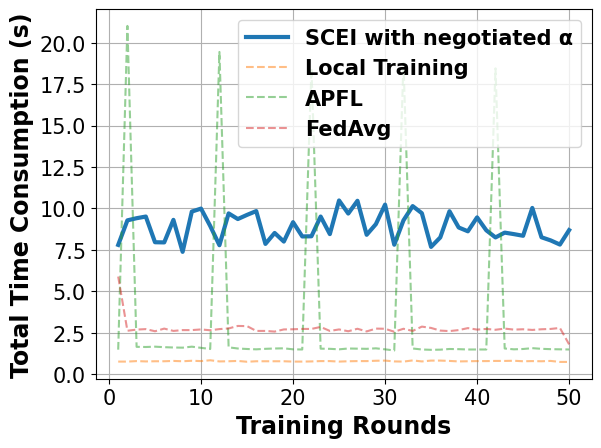

The matplotlib source for this figure:
# -*- coding: UTF-8 -*-

# For ubuntu env error: findfont: Font family ['Times New Roman'] not found. Falling back to DejaVu Sans.
# ```bash
# sudo apt-get install msttcorefonts
# rm -rf ~/.cache/matplotlib
# ```

import matplotlib.pyplot as plt
import matplotlib.font_manager as font_manager

x = [1, 2, 3, 4, 5, 6, 7, 8, 9, 10, 11, 12, 13, 14, 15, 16, 17, 18, 19, 20, 21, 22, 23, 24, 25, 26, 27, 28, 29, 30, 31,
     32, 33, 34, 35, 36, 37, 38, 39, 40, 41, 42, 43, 44, 45, 46, 47, 48, 49, 50]
fed_server = [7.8, 9.28, 9.41, 9.51, 7.96, 7.95, 9.31, 7.38, 9.81, 9.99, 8.94, 7.78, 9.7, 9.36, 9.61, 9.84, 7.86, 8.52, 8.0, 9.17, 8.31, 8.32, 9.51, 8.45, 10.48, 9.69, 10.46, 8.41, 9.05, 10.23, 7.81, 9.28, 10.14, 9.71, 7.68, 8.25, 9.83, 8.85, 8.62, 9.46, 8.68, 8.25, 8.54, 8.45, 8.35, 10.03, 8.26, 8.07, 7.82, 8.69]
main_fed_localA = [1.48, 21.01, 1.65, 1.64, 1.66, 1.63, 1.61, 1.6, 1.66, 1.59, 1.52, 19.44, 1.62, 1.55, 1.52, 1.5, 1.53, 1.55, 1.56, 1.5, 1.49, 18.45, 1.54, 1.53, 1.5, 1.55, 1.54, 1.53, 1.56, 1.5, 1.43, 18.78, 1.55, 1.49, 1.47, 1.48, 1.52, 1.51, 1.49, 1.49, 1.49, 18.45, 1.55, 1.5, 1.52, 1.57, 1.53, 1.51, 1.5, 1.49]
main_fed = [5.89, 2.62, 2.69, 2.72, 2.59, 2.75, 2.61, 2.66, 2.66, 2.7, 2.65, 2.72, 2.76, 2.91, 2.9, 2.61, 2.61, 2.57, 2.7, 2.71, 2.73, 2.73, 2.85, 2.61, 2.7, 2.59, 2.74, 2.58, 2.75, 2.74, 2.56, 2.74, 2.61, 2.87, 2.79, 2.63, 2.6, 2.66, 2.78, 2.69, 2.73, 2.68, 2.75, 2.69, 2.71, 2.67, 2.71, 2.73, 2.79, 1.8]
main_nn = [0.76, 0.76, 0.79, 0.77, 0.78, 0.78, 0.8, 0.78, 0.81, 0.79, 0.84, 0.77, 0.78, 0.8, 0.75, 0.78, 0.78, 0.78, 0.78, 0.76, 0.76, 0.77, 0.79, 0.79, 0.76, 0.78, 0.79, 0.79, 0.81, 0.82, 0.77, 0.76, 0.83, 0.77, 0.82, 0.82, 0.8, 0.77, 0.78, 0.79, 0.79, 0.8, 0.8, 0.81, 0.78, 0.79, 0.78, 0.8, 0.74, 0.74]

fig, axes = plt.subplots()

legendFont = font_manager.FontProperties(family='Times New Roman', weight='bold', style='normal', size=15)
xylabelFont = font_manager.FontProperties(family='Times New Roman', weight='bold', style='normal', size=17)
csXYLabelFont = {'fontproperties': xylabelFont}

axes.plot(x, fed_server, label="SCEI with negotiated α", linewidth=3)
axes.plot(x, main_nn, label="Local Training", linestyle='--', alpha=0.5)
axes.plot(x, main_fed_localA, label="APFL", linestyle='--', alpha=0.5)
axes.plot(x, main_fed, label="FedAvg", linestyle='--', alpha=0.5)


axes.set_xlabel("Training Rounds", **csXYLabelFont)
axes.set_ylabel("Total Time Consumption (s)", **csXYLabelFont)

plt.xticks(family='Times New Roman', fontsize=15)
plt.yticks(family='Times New Roman', fontsize=15)
# plt.ylim(90, 100)
plt.legend(prop=legendFont)
plt.grid()
plt.show()
